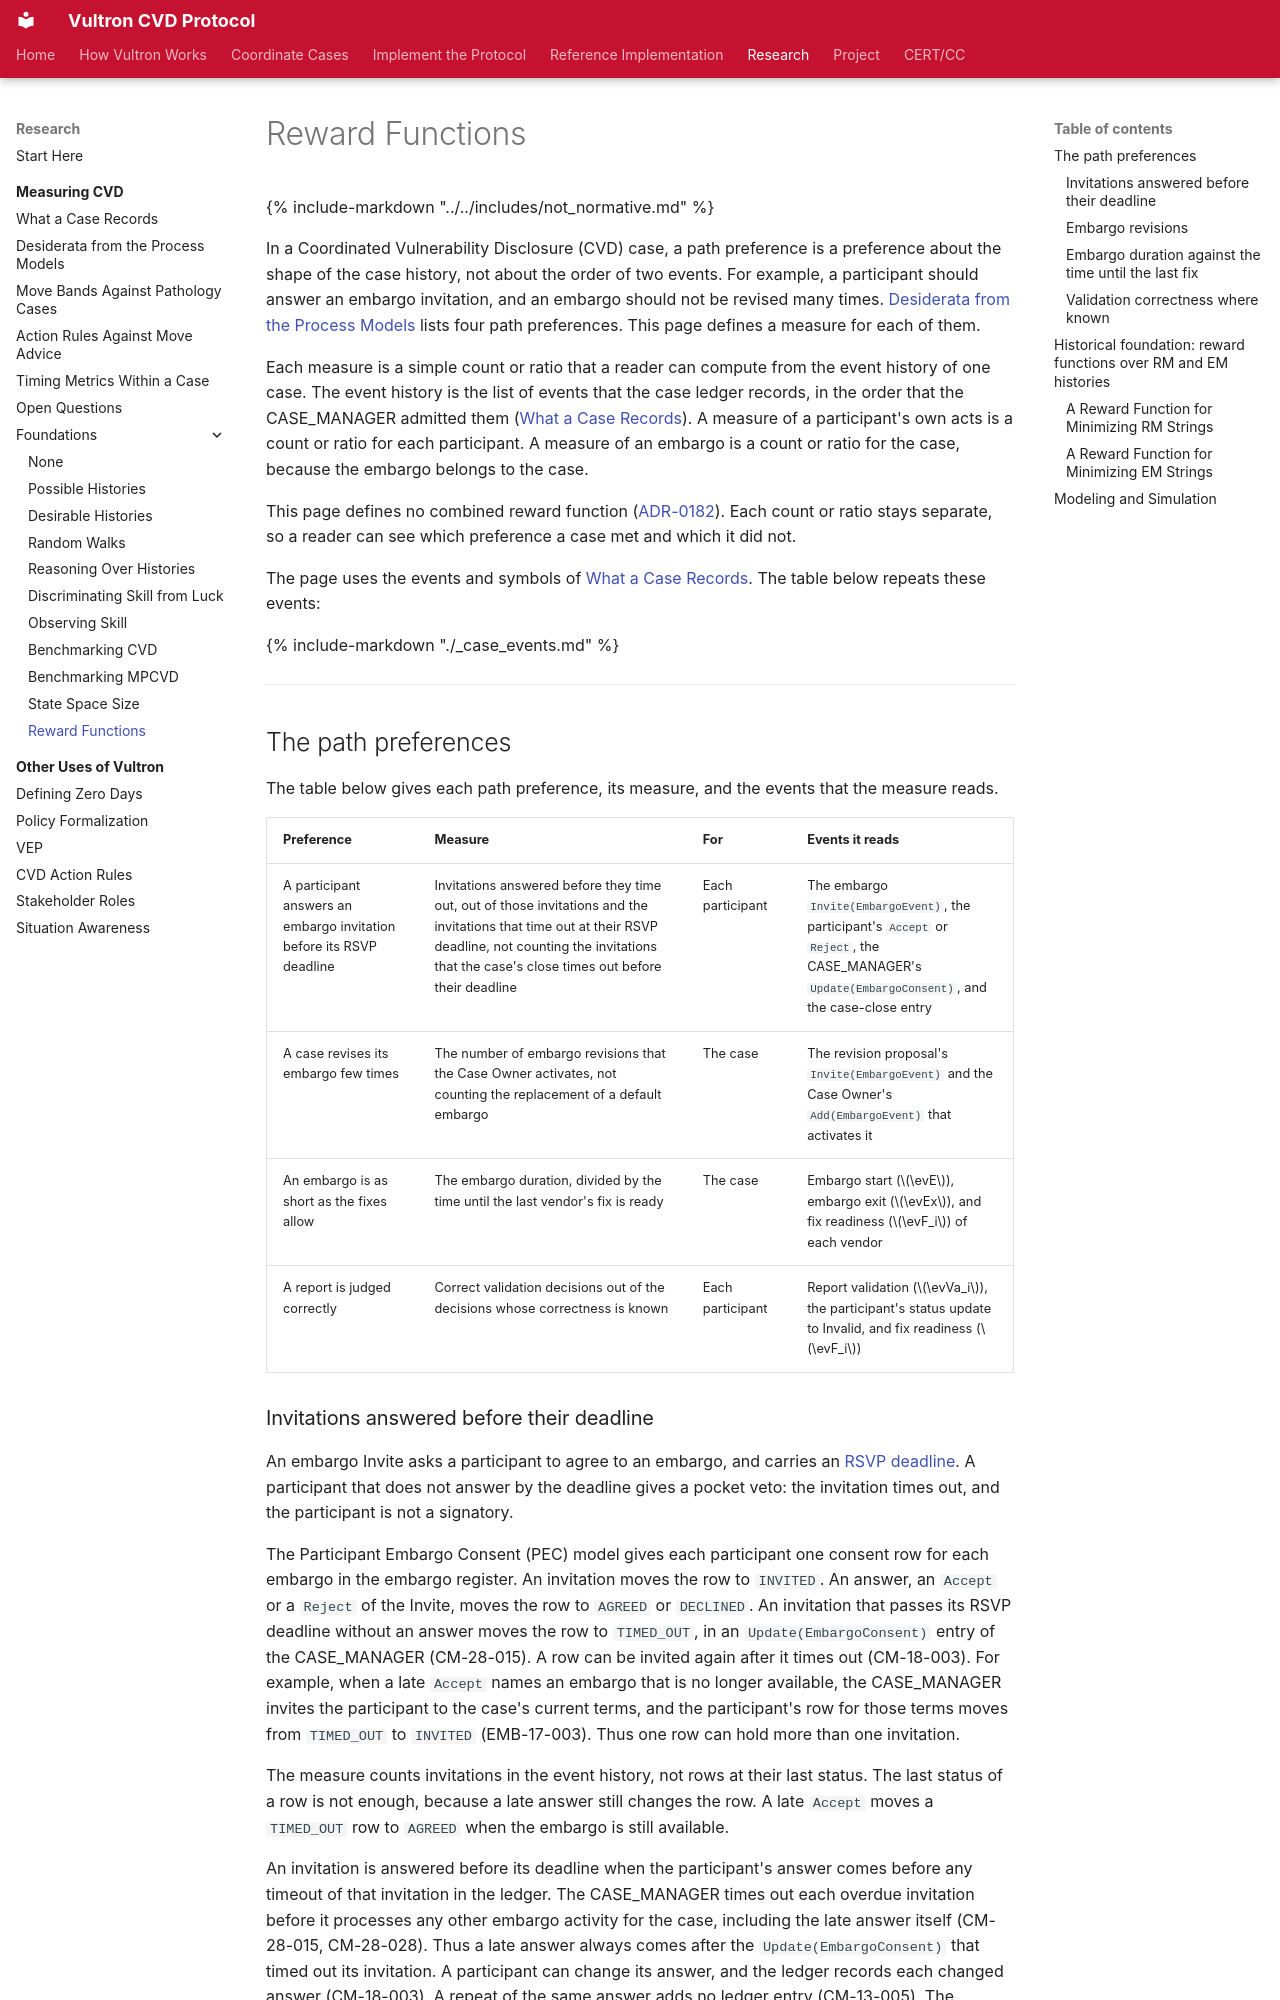

repository: CERTCC/Vultron · page: topics/measuring_cvd/reward_functions/index.html · generator: mkdocs

---
stakeholder_type: [process-researcher]
level: 500
page_type: explanation
subject: neutral
description: >
  Path preferences as simple counts and ratios read from a case's event history, the 2022 reward-function criteria they come from, and the simulation work they would enable.
---

# Reward Functions

{% include-markdown "../../includes/not_normative.md" %}

In a Coordinated Vulnerability Disclosure (CVD) case, a path preference is a preference about the shape of the case history, not about the order of two events.
For example, a participant should answer an embargo invitation, and an embargo should not be revised many times.
[Desiderata from the Process Models](./process_model_desiderata.md#preferences-about-the-path) lists four path preferences.
This page defines a measure for each of them.

Each measure is a simple count or ratio that a reader can compute from the event history of one case.
The event history is the list of events that the case ledger records, in the order that the CASE_MANAGER admitted them ([What a Case Records](./what_a_case_records.md)).
A measure of a participant's own acts is a count or ratio for each participant.
A measure of an embargo is a count or ratio for the case, because the embargo belongs to the case.

This page defines no combined reward function ([ADR-0182](../../adr/0182-cvd-measures-take-chance-from-the-smallest-model-holding-each-desideratum.md)).
Each count or ratio stays separate, so a reader can see which preference a case met and which it did not.

The page uses the events and symbols of [What a Case Records](./what_a_case_records.md).
The table below repeats these events:

{% include-markdown "./_case_events.md" %}

---

## The path preferences

The table below gives each path preference, its measure, and the events that the measure reads.

| Preference | Measure | For | Events it reads |
|---|---|---|---|
| A participant answers an embargo invitation before its RSVP deadline | Invitations answered before they time out, out of those invitations and the invitations that time out at their RSVP deadline, not counting the invitations that the case's close times out before their deadline | Each participant | The embargo `Invite(EmbargoEvent)`, the participant's `Accept` or `Reject`, the CASE_MANAGER's `Update(EmbargoConsent)`, and the case-close entry |
| A case revises its embargo few times | The number of embargo revisions that the Case Owner activates, not counting the replacement of a default embargo | The case | The revision proposal's `Invite(EmbargoEvent)` and the Case Owner's `Add(EmbargoEvent)` that activates it |
| An embargo is as short as the fixes allow | The embargo duration, divided by the time until the last vendor's fix is ready | The case | Embargo start ($\evE$), embargo exit ($\evEx$), and fix readiness ($\evF_i$) of each vendor |
| A report is judged correctly | Correct validation decisions out of the decisions whose correctness is known | Each participant | Report validation ($\evVa_i$), the participant's status update to Invalid, and fix readiness ($\evF_i$) |
